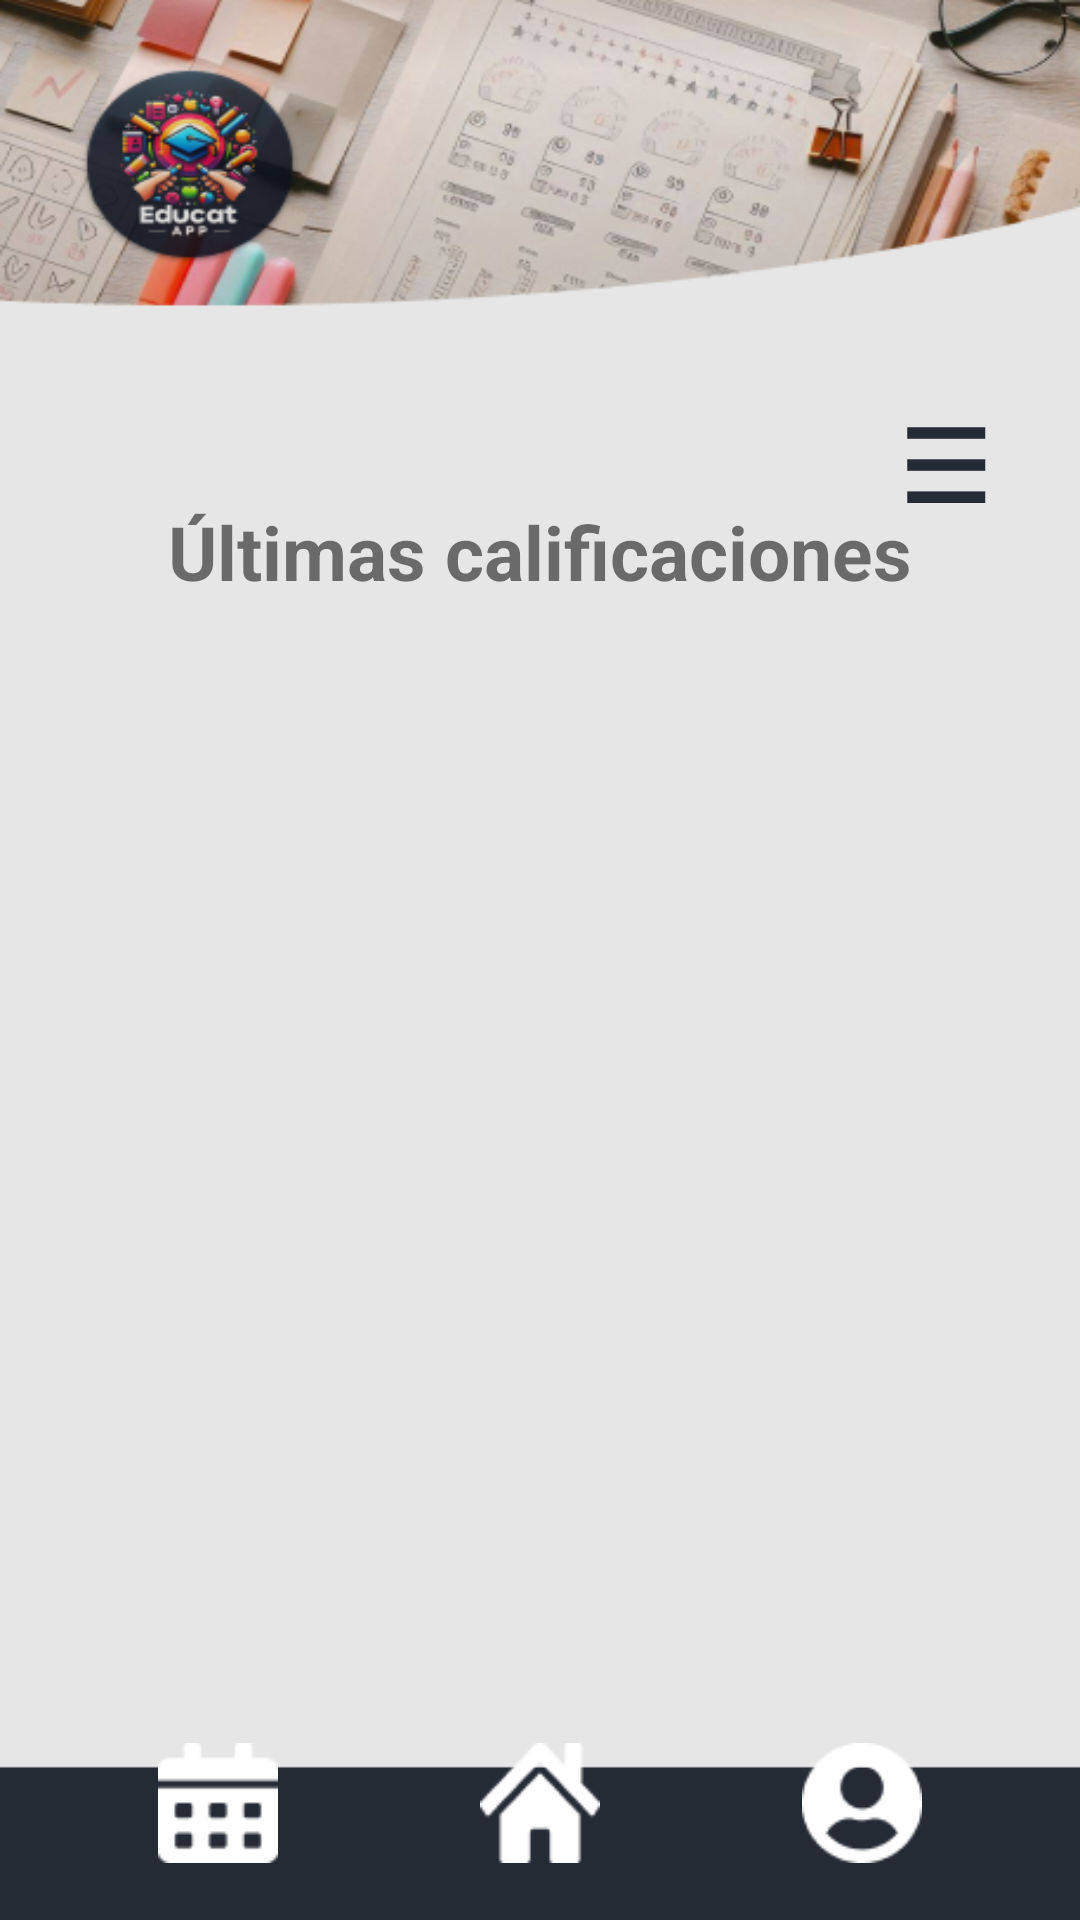

Android layout source for this screen:
<!-- AndroidManifest.xml: application theme Theme.TPFinalG14 -->
<!-- res/layout/fragment_calificaciones.xml -->
<?xml version="1.0" encoding="utf-8"?>
<androidx.drawerlayout.widget.DrawerLayout
    xmlns:android="http://schemas.android.com/apk/res/android"
    xmlns:app="http://schemas.android.com/apk/res-auto"
    xmlns:tools="http://schemas.android.com/tools"
    android:id="@+id/drawer_layout_home"
    android:layout_width="match_parent"
    android:layout_height="match_parent"
    tools:context=".ui.calificaciones.CalificacionesFragment">

    
    <androidx.constraintlayout.widget.ConstraintLayout
        android:layout_width="match_parent"
        android:layout_height="match_parent"
        android:background="@drawable/home_bg"
    android:padding="19dp">

    
    <TextView
        android:id="@+id/textTituloMateria"
        android:layout_width="match_parent"
        android:layout_height="wrap_content"
        android:textSize="22sp"
        android:textStyle="bold"
        android:gravity="center"
        android:textColor="@color/azul_app"
        android:visibility="gone"
        app:layout_constraintBottom_toTopOf="@id/recyclerViewCalificaciones"
        app:layout_constraintStart_toStartOf="parent"
        app:layout_constraintEnd_toEndOf="parent"
        android:layout_marginBottom="25dp"/>

    
    <include
        layout="@layout/menu_btn"
        android:layout_width="wrap_content"
        android:layout_height="wrap_content"
        app:layout_constraintTop_toTopOf="parent"
        app:layout_constraintEnd_toEndOf="parent" />

    
    <androidx.recyclerview.widget.RecyclerView
        android:id="@+id/recyclerViewCalificaciones"
        android:layout_width="match_parent"
        android:layout_height="wrap_content"
        app:layout_constraintBottom_toTopOf="@id/bottom_bar_include"
        app:layout_constraintEnd_toEndOf="parent"
        app:layout_constraintHorizontal_bias="0.0"
        app:layout_constraintStart_toStartOf="parent"
        app:layout_constraintTop_toTopOf="parent"
        app:layout_constraintVertical_bias="0.795" />

    
    <TextView
        android:layout_width="303dp"
        android:layout_height="60dp"
        android:paddingBottom="6dp"
        android:text="Últimas calificaciones"
        android:textAlignment="center"
        android:textSize="25sp"
        android:textStyle="bold"
        app:layout_constraintBottom_toBottomOf="parent"
        app:layout_constraintEnd_toEndOf="parent"
        app:layout_constraintStart_toStartOf="parent"
        app:layout_constraintTop_toTopOf="parent"
        app:layout_constraintVertical_bias="0.273" />

    
    <include
        android:id="@+id/bottom_bar_include"
        layout="@layout/bottom_bar"
        android:layout_width="match_parent"
        android:layout_height="wrap_content"
        android:layout_marginBottom="0dp"
        app:layout_constraintBottom_toBottomOf="parent"
        app:layout_constraintStart_toStartOf="parent"
        app:layout_constraintEnd_toEndOf="parent" />

</androidx.constraintlayout.widget.ConstraintLayout>
    </androidx.drawerlayout.widget.DrawerLayout>
<!-- res/layout/menu_btn.xml (included above) -->
<?xml version="1.0" encoding="utf-8"?>
<merge xmlns:android="http://schemas.android.com/apk/res/android"
    xmlns:app="http://schemas.android.com/apk/res-auto">

    
    
    <TextView
        android:id="@+id/btnMenu"
        android:layout_width="wrap_content"
        android:layout_height="wrap_content"
        android:text="☰"
    android:textSize="34sp"
    android:textStyle="bold"
    android:padding="12dp"
    android:textColor="@color/azul_app"
    android:clickable="true"
    android:focusable="true"
    android:layout_marginTop="100dp"
    app:layout_constraintTop_toTopOf="parent"
    app:layout_constraintEnd_toEndOf="parent"/>
</merge>
<!-- res/layout/bottom_bar.xml (included above) -->
<?xml version="1.0" encoding="utf-8"?>
<androidx.constraintlayout.widget.ConstraintLayout
    xmlns:android="http://schemas.android.com/apk/res/android"
    xmlns:app="http://schemas.android.com/apk/res-auto"
    android:id="@+id/bottom_bar"
    android:layout_width="match_parent"
    android:layout_height="60dp"
    android:layout_marginBottom="0dp"
    android:background="@android:color/transparent"
    app:layout_constraintBottom_toBottomOf="parent"
    app:layout_constraintStart_toStartOf="parent"
    app:layout_constraintEnd_toEndOf="parent">

    
    <ImageView
        android:id="@+id/icon_calendar"
        android:layout_width="0dp"
        android:layout_height="40dp"
        android:src="@drawable/calendario_bar"
        android:contentDescription="Calendario"
        android:clickable="true"
        android:focusable="true"
        app:tint="@android:color/white"
        app:layout_constraintTop_toTopOf="parent"
        app:layout_constraintBottom_toBottomOf="parent"
        app:layout_constraintStart_toStartOf="parent"
        app:layout_constraintEnd_toStartOf="@id/icon_home" />

    
    <ImageView
        android:id="@+id/icon_home"
        android:layout_width="0dp"
        android:layout_height="40dp"
        android:src="@drawable/home_bar"
        android:contentDescription="Inicio"
        app:tint="@android:color/white"
        app:layout_constraintTop_toTopOf="parent"
        app:layout_constraintBottom_toBottomOf="parent"
        app:layout_constraintStart_toEndOf="@id/icon_calendar"
        app:layout_constraintEnd_toStartOf="@id/icon_profile"
        app:layout_constraintHorizontal_chainStyle="spread" />

    
    <ImageView
        android:id="@+id/icon_profile"
        android:layout_width="0dp"
        android:layout_height="40dp"
        android:src="@drawable/perfil_bar"
        android:contentDescription="Perfil"
        app:tint="@android:color/white"
        app:layout_constraintTop_toTopOf="parent"
        app:layout_constraintBottom_toBottomOf="parent"
        app:layout_constraintStart_toEndOf="@id/icon_home"
        app:layout_constraintEnd_toEndOf="parent" />

</androidx.constraintlayout.widget.ConstraintLayout>
<!-- resources referenced by this layout -->
<resources>
  <color name="azul_app">#252B35</color>
  <!-- drawable calendario_bar: png bitmap (drawable, 756 bytes) -->
  <!-- drawable home_bar: png bitmap (drawable, 1050 bytes) -->
  <!-- drawable home_bg: png bitmap (drawable, 122571 bytes) -->
  <!-- drawable perfil_bar: png bitmap (drawable, 1261 bytes) -->
  <style name="Theme.TPFinalG14" parent="Theme.MaterialComponents.Light.NoActionBar">
          <item name="colorPrimary">@color/azul_app</item>
          <item name="colorPrimaryVariant">@color/my_primary_variant</item>
          <item name="colorOnPrimary">@color/colorOnPrimary</item>
  
      </style>
  <color name="my_primary_variant">#3700B3</color>
  <color name="colorOnPrimary">#FFFFFF</color>
</resources>
